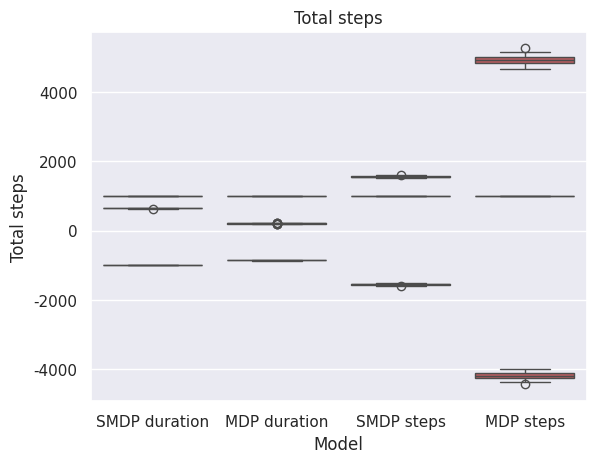

Here is the Python script that generated this plot:
import numpy as np
import random

class Environment:
    def __init__(self, initial_state, gamma) -> None:        
        self.initial_state = initial_state
        self.state = self.initial_state
        self.gamma = gamma
        self.now = 0
        self.value_function = {0:0,
                               1:0}

        self.transitions = {
            0:{0:[0.5, 0.5],
                1:[0.3, 0.7]},
            1:{0:[0.4, 0.6],
                   1:[0.8, 0.2]}
        }
        self.rewards = {
            0:{0:-1,
                   1:-8},
            1:{0:-2,
                    1:-8}
        }
        self.times = {
            0:{0:1,
                   1:10},
            1:{0:2,
                   1:7}
        }

        self.iteration = 0

        # random.random()

    def reset(self):
        self.state = self.initial_state
        self.now = 0

    def step(self, action):
        reward = self.rewards[self.state][action]
        time = self.times[self.state][action]
        self.now += time
        rvs = random.random()
        if rvs < self.transitions[self.state][action][0]:
            self.state = 0
        else:
            self.state = 1

        return reward, time

    def evaluate_duration(self, running_time, policy):
        total_reward, total_time, total_steps = 0, 0, 0
        while self.now < running_time:
            action = policy[self.state]
            reward, time = self.step(action)
            total_reward += reward
            total_time += time
            total_steps += 1
        self.reset()
        return total_reward, total_time, total_steps


    def evaluate_steps(self, max_steps, policy):
        total_reward, total_time, total_steps = 0, 0, 0
        while total_steps < max_steps:
            action = policy[self.state]
            reward, time = self.step(action)
            total_reward += reward
            total_time += time
            total_steps += 1
        self.reset()
        return total_reward, total_time, total_steps






    def value_iteration(self, iterations, q_function=[[0,0], [0,0]], value_function=[0,0]):
        for _ in range(iterations):
            # env.transitions[current_state][action][next_state_prob]
            # env.rewards[current_state][action]

            # State 0, action 0
            q_function[0][0] = self.rewards[0][0] + self.gamma * (self.transitions[0][0][0] * value_function[0] + self.transitions[0][0][1] * value_function[1])
            q_function[0][1] = self.rewards[0][1] + self.gamma * (self.transitions[0][1][0] * value_function[0] + self.transitions[0][1][1] * value_function[1])

            q_function[1][0] = self.rewards[1][0] + self.gamma * (self.transitions[1][0][0] * value_function[0] + self.transitions[1][0][1] * value_function[1])
            q_function[1][1] = self.rewards[1][1] + self.gamma * (self.transitions[1][1][0] * value_function[0] + self.transitions[1][1][1] * value_function[1])

            policy = [q_function[0].index(max(q_function[0])), q_function[1].index(max(q_function[1]))]
            value_function = [max(q_function[0]), max(q_function[1])]

        return q_function, value_function, policy
        

    def value_iteration_transformation(self, iterations, tau, q_function=[[0,0], [0,0]], value_function=[0,0]):
        transformed_rewards = {0:{0:self.rewards[0][0]/self.times[0][0],
                                  1:self.rewards[0][1]/self.times[0][1]},
                               1:{0:self.rewards[1][0]/self.times[1][0],
                                  1:self.rewards[1][1]/self.times[1][1]}}
        transformed_p = {0:{0:tau/self.times[0][0],
                            1:tau/self.times[0][1]},
                         1:{0:tau/self.times[1][0],
                            1:tau/self.times[1][1]}}
        
        for _ in range(iterations):
            q_function[0][0] = transformed_rewards[0][0] + self.gamma * (transformed_p[0][0] * (self.transitions[0][0][0] * value_function[0] + self.transitions[0][0][1] * value_function[1])\
                                                                         + ((1 - transformed_p[0][0]) * value_function[0]))
            q_function[0][1] = transformed_rewards[0][1] + self.gamma * (transformed_p[0][1] * (self.transitions[0][1][0] * value_function[0] + self.transitions[0][1][1] * value_function[1])\
                                                                         + ((1 - transformed_p[0][1]) * value_function[0]))
            
            q_function[1][0] = transformed_rewards[1][0] + self.gamma * (transformed_p[1][0] * (self.transitions[1][0][0] * value_function[0] + self.transitions[1][0][1] * value_function[1])\
                                                                         + ((1 - transformed_p[1][0]) * value_function[1]))
            q_function[1][1] = transformed_rewards[1][1] + self.gamma * (transformed_p[1][1] * (self.transitions[1][1][0] * value_function[0] + self.transitions[1][1][1] * value_function[1])\
                                                                         + ((1 - transformed_p[1][1]) * value_function[1]))
        
            policy = [q_function[0].index(max(q_function[0])), q_function[1].index(max(q_function[1]))]
            value_function = [max(q_function[0]), max(q_function[1])]
            

        return q_function, value_function, policy


env = Environment(0, gamma=0.999)
SMDP_policy = env.value_iteration(100000)[2]
MDP_policy = env.value_iteration_transformation(100000, 1)[2]
print(SMDP_policy, MDP_policy)
# print('SMDP: \t\t', env.value_iteration(100000))
# print('Transformed MDP:', env.value_iteration_transformation(10000, 1))

SMDP_total_rewards_duration = []
SMDP_total_time_duration = []
SMDP_total_steps_duration = []

MDP_total_rewards_duration = []
MDP_total_time_duration = []
MDP_total_steps_duration = []

for _ in range(100):
    total_reward, total_time, total_steps = env.evaluate_duration(1000, SMDP_policy)
    SMDP_total_rewards_duration.append(total_reward)
    SMDP_total_time_duration.append(total_time)
    SMDP_total_steps_duration.append(total_steps)

    total_reward, total_time, total_steps = env.evaluate_duration(1000, MDP_policy)
    MDP_total_rewards_duration.append(total_reward)
    MDP_total_time_duration.append(total_time)
    MDP_total_steps_duration.append(total_steps)
    

SMDP_total_rewards_steps = []
SMDP_total_time_steps = []
SMDP_total_steps_steps = []

MDP_total_rewards_steps = []
MDP_total_time_steps = []
MDP_total_steps_steps = []

for _ in range(100):
    total_reward, total_time, total_steps = env.evaluate_steps(1000, SMDP_policy)
    SMDP_total_rewards_steps.append(total_reward)
    SMDP_total_time_steps.append(total_time)
    SMDP_total_steps_steps.append(total_steps)

    total_reward, total_time, total_steps = env.evaluate_steps(1000, MDP_policy)
    MDP_total_rewards_steps.append(total_reward)
    MDP_total_time_steps.append(total_time)
    MDP_total_steps_steps.append(total_steps)   
# print(SMDP_total_rewards_steps)




import seaborn as sns
import pandas as pd
import matplotlib.pyplot as plt


sns.set(style="darkgrid")
ax = sns.boxplot(data=pd.DataFrame(list(zip(SMDP_total_rewards_duration, MDP_total_rewards_duration, SMDP_total_rewards_steps, MDP_total_rewards_steps)),
                                columns= ['SMDP duration', 'MDP duration', 'SMDP steps', 'MDP steps']))

ax.set(xlabel='Model', ylabel='Cumulative reward', title='Cumulative reward')
plt.show()



ax = sns.boxplot(data=pd.DataFrame(list(zip(SMDP_total_time_duration, MDP_total_time_duration, SMDP_total_time_steps, MDP_total_time_steps)),
                                columns= ['SMDP duration', 'MDP duration', 'SMDP steps', 'MDP steps']))

ax.set(xlabel='Model', ylabel='Total duration', title='Total duration')
plt.show()



ax = sns.boxplot(data=pd.DataFrame(list(zip(SMDP_total_steps_duration, MDP_total_steps_duration, SMDP_total_steps_steps, MDP_total_steps_steps)),
                                columns= ['SMDP duration', 'MDP duration', 'SMDP steps', 'MDP steps']))

ax.set(xlabel='Model', ylabel='Total steps', title='Total steps')
plt.show()